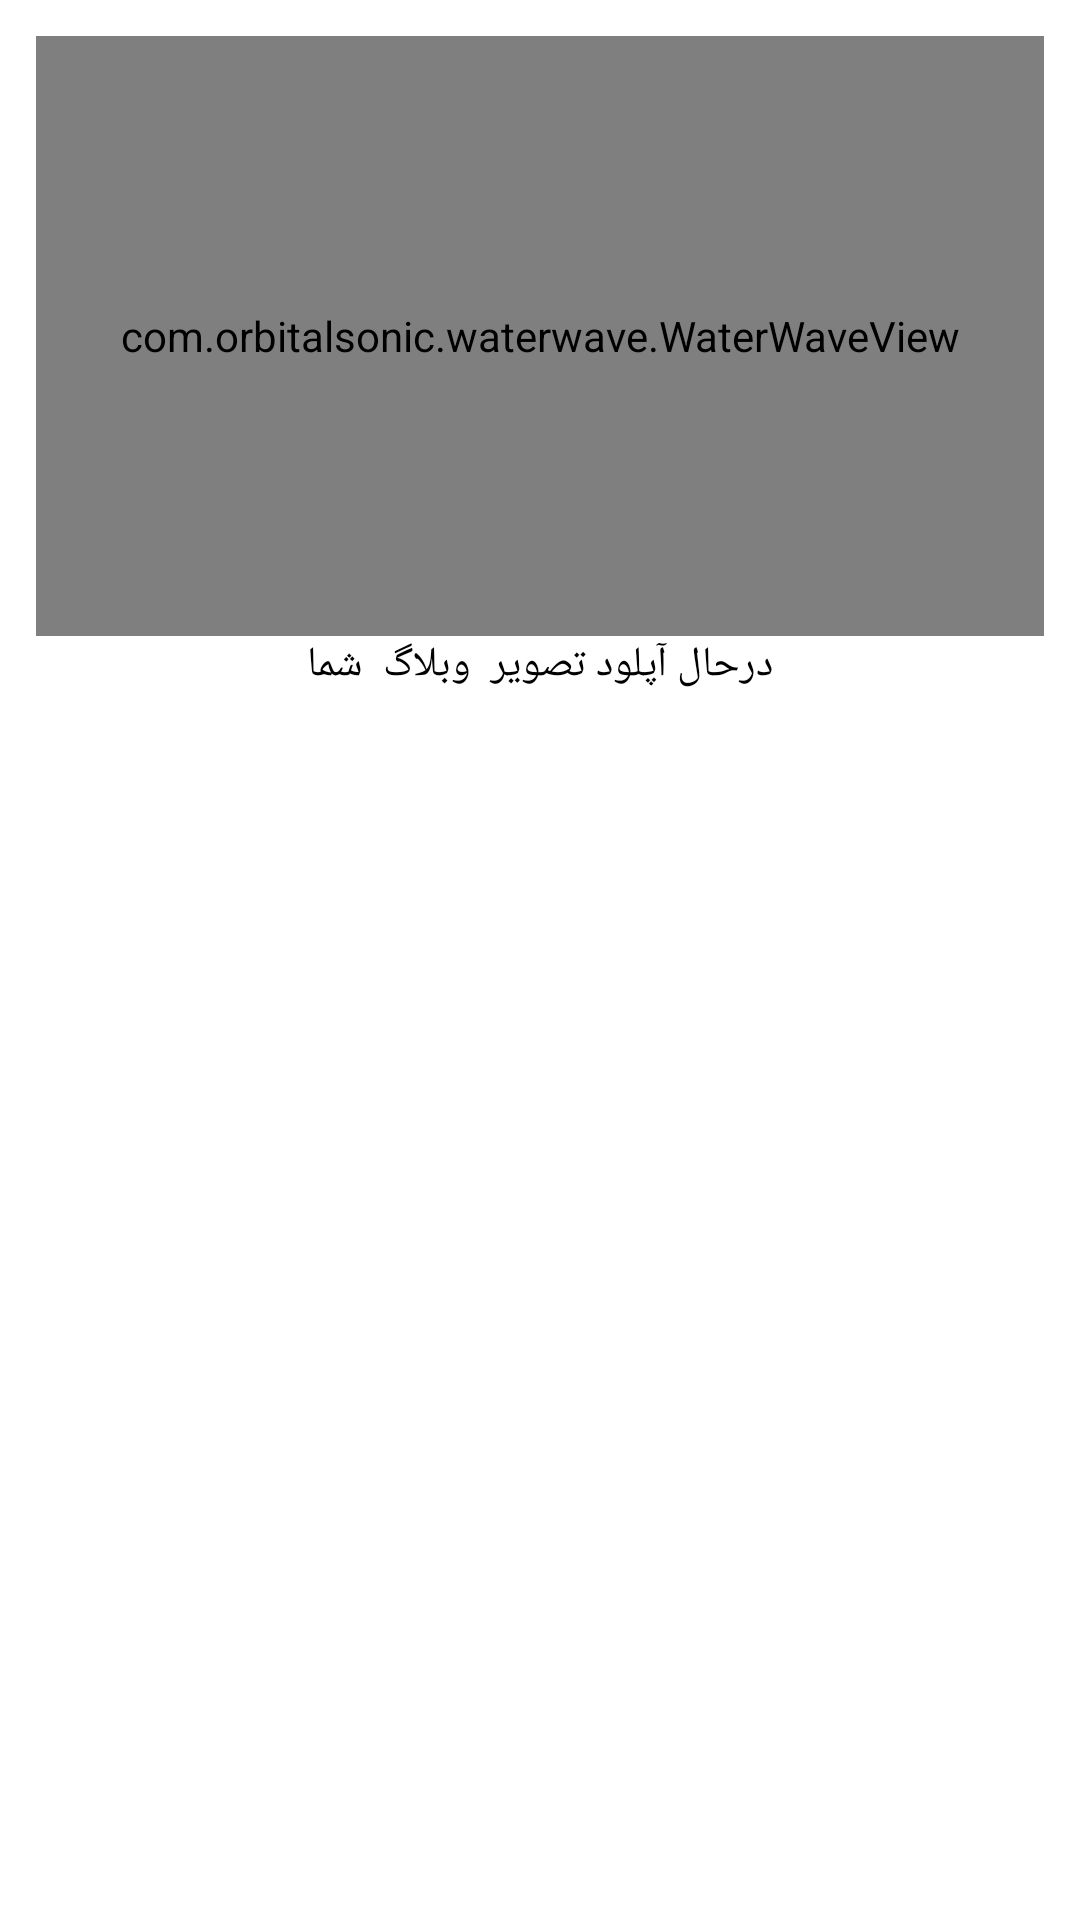

Android layout source for this screen:
<!-- AndroidManifest.xml: application theme Theme.احمدعسکرینیا -->
<!-- res/layout/dialog_upload_blog.xml -->
<?xml version="1.0" encoding="utf-8"?>
<LinearLayout xmlns:android="http://schemas.android.com/apk/res/android"
    android:layout_width="match_parent"
    android:layout_height="wrap_content"
    xmlns:app="http://schemas.android.com/apk/res-auto"
    android:padding="12sp"
    android:orientation="vertical">
<com.orbitalsonic.waterwave.WaterWaveView
    android:layout_width="match_parent"
    android:layout_height="200sp"
    app:animatorEnable="true"
    app:shapeType="circle"
    app:borderColor="@color/orange"
    android:id="@+id/progressBar"
    app:frontColor="@color/orange"
    app:max="100"
    app:progress="0"/>
    <TextView
        android:layout_width="match_parent"
        android:layout_height="wrap_content"
        android:gravity="center"
        android:textColor="@color/black"
        android:fontFamily="@font/vazirmatn_bold"
        android:text="درحال آپلود تصویر  وبلاگ  شما"/>



</LinearLayout>
<!-- resources referenced by this layout -->
<resources>
  <color name="black">#FF000000</color>
  <color name="orange">#FF9000</color>
  <style name="Theme.احمدعسکرینیا" parent="Base.Theme.احمدعسکرینیا" />
  <style name="Base.Theme.احمدعسکرینیا" parent="Theme.MaterialComponents.Light.NoActionBar">
          
          
          <item name="android:statusBarColor">@color/orange</item>
          <item name="colorPrimary">@color/orange</item>
          <item name="colorSecondary">@color/orange</item>
      </style>
</resources>
